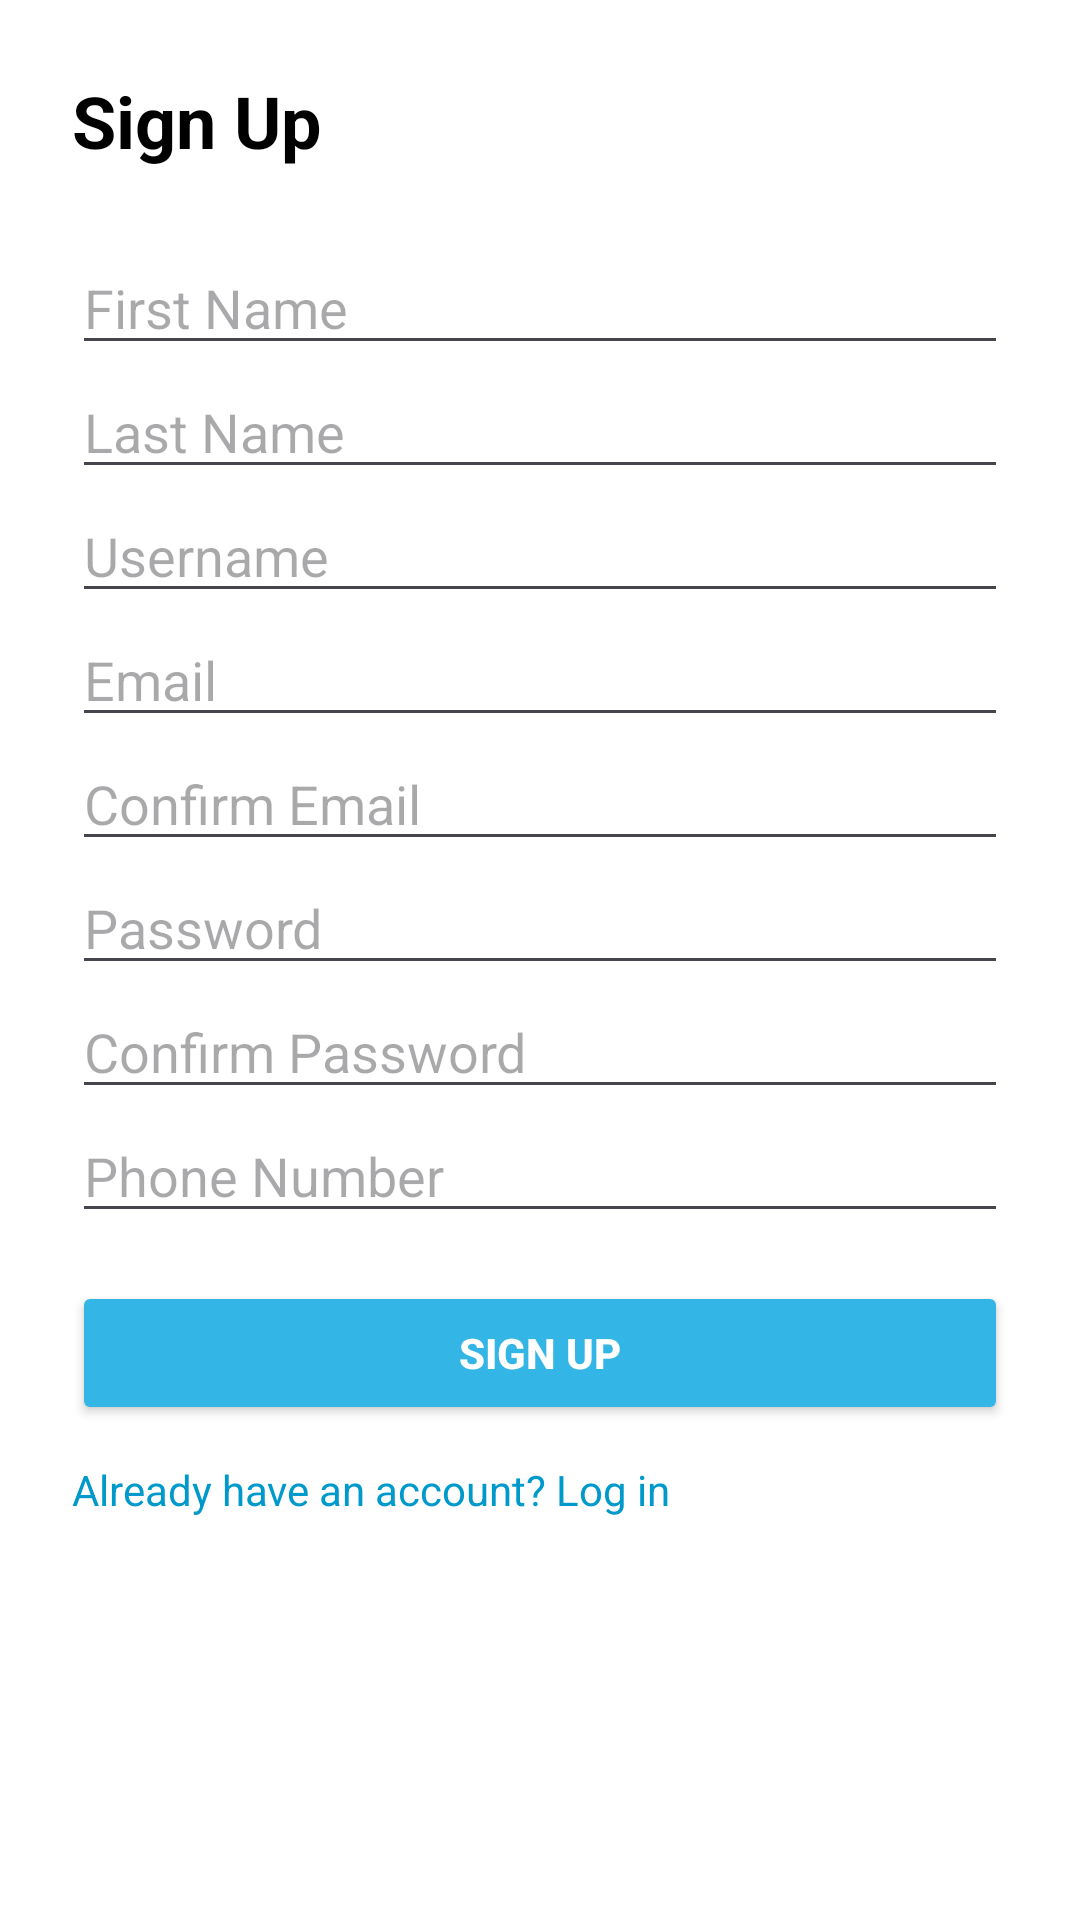

Android layout source for this screen:
<!-- AndroidManifest.xml: application theme Theme.PersonalisedLearningExperienceApp -->
<!-- res/layout/activity_signup.xml -->
<?xml version="1.0" encoding="utf-8"?>
<ScrollView xmlns:android="http://schemas.android.com/apk/res/android"
    android:layout_width="match_parent"
    android:layout_height="match_parent"
    android:padding="24dp"
    android:background="@android:color/white">

    <LinearLayout
        android:layout_width="match_parent"
        android:layout_height="wrap_content"
        android:orientation="vertical">

        <TextView
            android:layout_width="wrap_content"
            android:layout_height="wrap_content"
            android:text="Sign Up"
            android:textSize="24sp"
            android:textStyle="bold"
            android:textColor="@android:color/black"
            android:layout_marginBottom="24dp" />

        <EditText
            android:id="@+id/editFirstName"
            android:layout_width="match_parent"
            android:layout_height="wrap_content"
            android:hint="First Name" />

        <EditText
            android:id="@+id/editLastName"
            android:layout_width="match_parent"
            android:layout_height="wrap_content"
            android:hint="Last Name" />

        <EditText
            android:id="@+id/editUsername"
            android:layout_width="match_parent"
            android:layout_height="wrap_content"
            android:hint="Username" />

        <EditText
            android:id="@+id/editEmail"
            android:layout_width="match_parent"
            android:layout_height="wrap_content"
            android:hint="Email"
            android:inputType="textEmailAddress" />

        <EditText
            android:id="@+id/editConfirmEmail"
            android:layout_width="match_parent"
            android:layout_height="wrap_content"
            android:hint="Confirm Email"
            android:inputType="textEmailAddress" />

        <EditText
            android:id="@+id/editPassword"
            android:layout_width="match_parent"
            android:layout_height="wrap_content"
            android:hint="Password"
            android:inputType="textPassword" />

        <EditText
            android:id="@+id/editConfirmPassword"
            android:layout_width="match_parent"
            android:layout_height="wrap_content"
            android:hint="Confirm Password"
            android:inputType="textPassword" />

        <EditText
            android:id="@+id/editPhone"
            android:layout_width="match_parent"
            android:layout_height="wrap_content"
            android:hint="Phone Number"
            android:inputType="phone" />

        <Button
            android:id="@+id/signupButton"
            android:layout_width="match_parent"
            android:layout_height="wrap_content"
            android:text="Sign Up"
            android:textStyle="bold"
            android:layout_marginTop="16dp"
            android:backgroundTint="@android:color/holo_blue_light"
            android:textColor="@android:color/white" />

        <TextView
            android:id="@+id/loginLink"
            android:layout_width="wrap_content"
            android:layout_height="wrap_content"
            android:text="Already have an account? Log in"
            android:textColor="@android:color/holo_blue_dark"
            android:layout_marginTop="12dp" />
    </LinearLayout>
</ScrollView>
<!-- resources referenced by this layout -->
<resources>
  <style name="Theme.PersonalisedLearningExperienceApp" parent="Base.Theme.PersonalisedLearningExperienceApp" />
  <style name="Base.Theme.PersonalisedLearningExperienceApp" parent="Theme.Material3.DayNight.NoActionBar">
          
          
      </style>
</resources>
